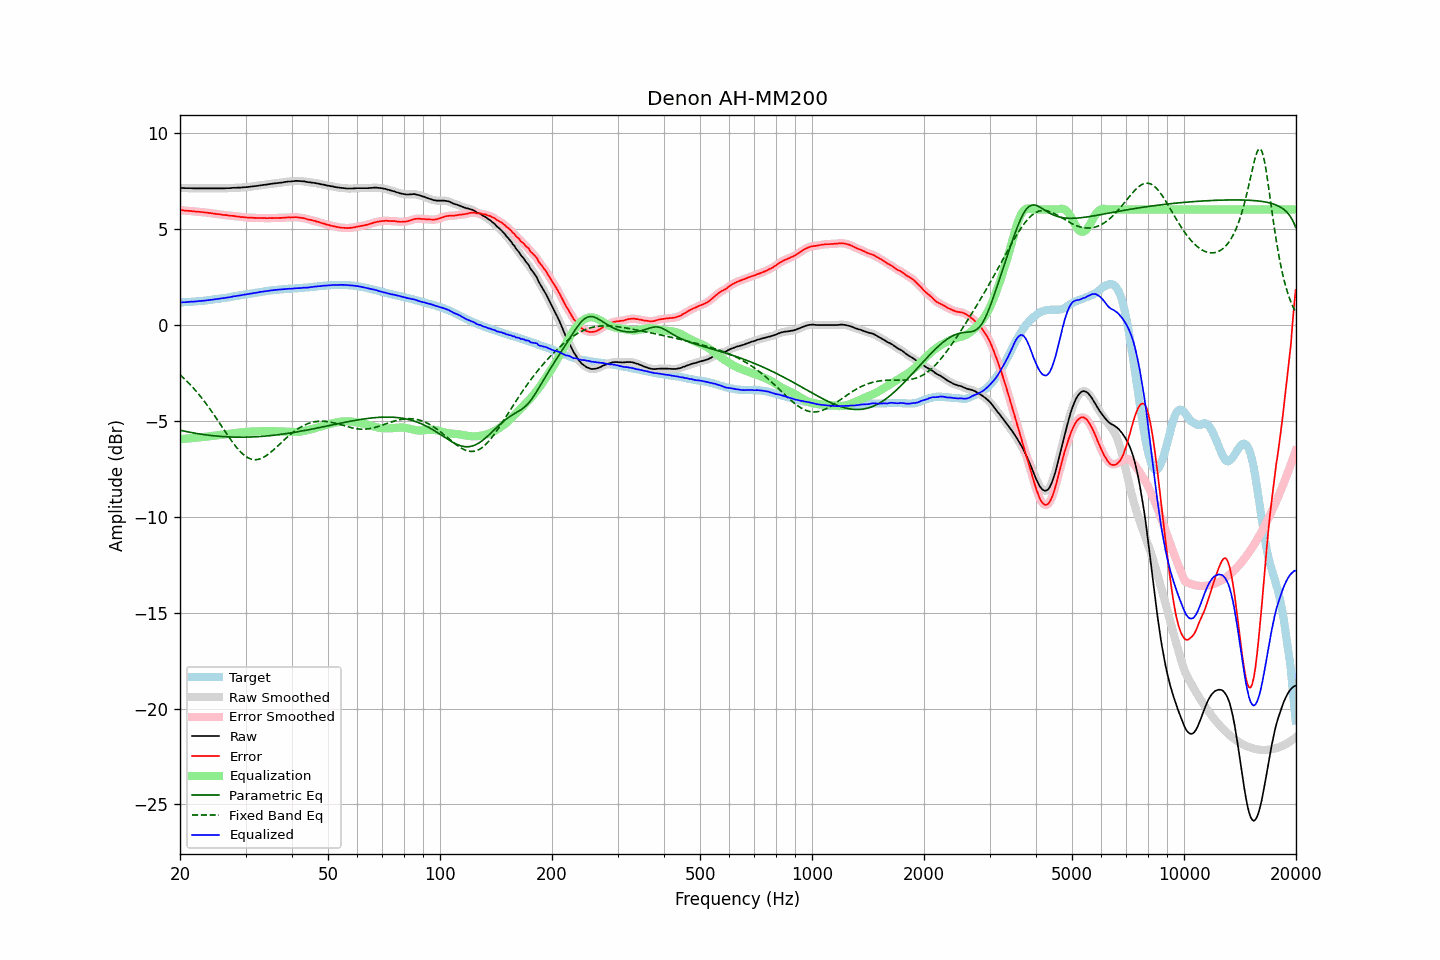

The file beside this chart, header and first rows:
frequency, raw, error, smoothed, error_smoothed, equalization, parametric_eq, fixed_band_eq, equalized_raw, equalized_smoothed, target
20.00, 7.12, 5.97, 7.12, 5.97, -5.97, -5.50, -2.62, 1.15, 1.15, 1.15
20.20, 7.12, 5.97, 7.12, 5.96, -5.96, -5.52, -2.69, 1.16, 1.16, 1.15
20.40, 7.12, 5.96, 7.12, 5.95, -5.95, -5.54, -2.77, 1.17, 1.16, 1.16
20.61, 7.11, 5.94, 7.11, 5.94, -5.94, -5.55, -2.84, 1.17, 1.17, 1.17
20.81, 7.11, 5.94, 7.11, 5.93, -5.94, -5.57, -2.93, 1.17, 1.17, 1.17
21.02, 7.11, 5.93, 7.11, 5.93, -5.93, -5.59, -3.01, 1.18, 1.18, 1.18
21.23, 7.11, 5.93, 7.11, 5.92, -5.92, -5.61, -3.09, 1.19, 1.19, 1.18
21.44, 7.11, 5.92, 7.11, 5.91, -5.91, -5.62, -3.18, 1.20, 1.19, 1.19
21.66, 7.10, 5.90, 7.10, 5.90, -5.90, -5.64, -3.27, 1.20, 1.20, 1.20
21.87, 7.10, 5.90, 7.10, 5.89, -5.90, -5.65, -3.37, 1.20, 1.20, 1.20
22.09, 7.10, 5.89, 7.10, 5.89, -5.89, -5.67, -3.46, 1.21, 1.21, 1.21
22.31, 7.10, 5.88, 7.10, 5.88, -5.88, -5.68, -3.56, 1.22, 1.22, 1.22
22.54, 7.10, 5.88, 7.10, 5.88, -5.87, -5.69, -3.66, 1.23, 1.23, 1.22
22.76, 7.10, 5.87, 7.10, 5.87, -5.87, -5.71, -3.77, 1.23, 1.23, 1.23
22.99, 7.10, 5.86, 7.10, 5.86, -5.86, -5.72, -3.87, 1.24, 1.24, 1.24
23.22, 7.10, 5.85, 7.10, 5.85, -5.85, -5.73, -3.98, 1.25, 1.25, 1.25
23.45, 7.10, 5.84, 7.10, 5.84, -5.84, -5.74, -4.09, 1.26, 1.26, 1.26
23.69, 7.10, 5.83, 7.10, 5.83, -5.83, -5.75, -4.20, 1.27, 1.27, 1.27
23.92, 7.10, 5.82, 7.10, 5.82, -5.82, -5.76, -4.32, 1.28, 1.28, 1.28
24.16, 7.10, 5.81, 7.10, 5.81, -5.81, -5.77, -4.44, 1.29, 1.29, 1.29
24.40, 7.10, 5.80, 7.10, 5.80, -5.80, -5.78, -4.56, 1.30, 1.30, 1.30
24.65, 7.10, 5.78, 7.10, 5.79, -5.79, -5.79, -4.68, 1.31, 1.31, 1.32
24.89, 7.10, 5.77, 7.10, 5.77, -5.77, -5.80, -4.80, 1.33, 1.33, 1.33
25.14, 7.10, 5.76, 7.10, 5.76, -5.76, -5.81, -4.93, 1.34, 1.34, 1.34
25.39, 7.10, 5.75, 7.10, 5.75, -5.75, -5.82, -5.05, 1.35, 1.35, 1.35
25.65, 7.10, 5.74, 7.10, 5.74, -5.74, -5.82, -5.18, 1.36, 1.36, 1.36
25.91, 7.10, 5.72, 7.10, 5.73, -5.73, -5.83, -5.31, 1.37, 1.37, 1.38
26.16, 7.10, 5.71, 7.10, 5.72, -5.72, -5.83, -5.43, 1.38, 1.38, 1.39
26.43, 7.10, 5.71, 7.10, 5.71, -5.71, -5.84, -5.56, 1.39, 1.39, 1.39
26.69, 7.11, 5.71, 7.11, 5.70, -5.70, -5.84, -5.68, 1.41, 1.41, 1.40
26.96, 7.11, 5.69, 7.11, 5.69, -5.69, -5.85, -5.81, 1.42, 1.42, 1.42
27.23, 7.11, 5.68, 7.11, 5.68, -5.68, -5.85, -5.93, 1.43, 1.43, 1.43
27.50, 7.12, 5.67, 7.12, 5.67, -5.67, -5.86, -6.05, 1.45, 1.45, 1.45
27.77, 7.13, 5.67, 7.13, 5.66, -5.66, -5.86, -6.16, 1.47, 1.46, 1.46
28.05, 7.13, 5.65, 7.13, 5.65, -5.65, -5.86, -6.27, 1.48, 1.48, 1.48
28.33, 7.13, 5.64, 7.13, 5.64, -5.64, -5.86, -6.38, 1.49, 1.49, 1.49
28.62, 7.14, 5.63, 7.14, 5.63, -5.63, -5.86, -6.48, 1.51, 1.51, 1.51
28.90, 7.14, 5.62, 7.14, 5.62, -5.62, -5.86, -6.57, 1.52, 1.52, 1.52
29.19, 7.14, 5.60, 7.14, 5.61, -5.61, -5.86, -6.66, 1.53, 1.53, 1.54
29.48, 7.15, 5.60, 7.15, 5.60, -5.60, -5.86, -6.74, 1.55, 1.55, 1.55
29.78, 7.16, 5.60, 7.16, 5.59, -5.59, -5.86, -6.81, 1.57, 1.56, 1.56
30.08, 7.16, 5.59, 7.16, 5.59, -5.59, -5.86, -6.87, 1.57, 1.58, 1.57
30.38, 7.17, 5.58, 7.17, 5.58, -5.58, -5.86, -6.92, 1.59, 1.59, 1.59
30.68, 7.18, 5.58, 7.18, 5.58, -5.58, -5.86, -6.97, 1.60, 1.60, 1.60
30.99, 7.19, 5.57, 7.19, 5.57, -5.57, -5.85, -7.00, 1.62, 1.62, 1.62
31.30, 7.20, 5.57, 7.20, 5.57, -5.57, -5.85, -7.02, 1.63, 1.63, 1.63
31.61, 7.21, 5.56, 7.21, 5.56, -5.56, -5.85, -7.03, 1.65, 1.65, 1.65
31.93, 7.22, 5.56, 7.22, 5.56, -5.56, -5.84, -7.04, 1.66, 1.66, 1.66
32.24, 7.23, 5.55, 7.23, 5.56, -5.56, -5.84, -7.03, 1.67, 1.67, 1.68
32.57, 7.24, 5.56, 7.24, 5.56, -5.56, -5.83, -7.01, 1.68, 1.69, 1.68
32.89, 7.26, 5.56, 7.26, 5.56, -5.55, -5.83, -6.99, 1.71, 1.70, 1.70
33.22, 7.27, 5.56, 7.27, 5.56, -5.55, -5.82, -6.95, 1.72, 1.72, 1.71
33.55, 7.28, 5.55, 7.28, 5.55, -5.55, -5.81, -6.91, 1.73, 1.73, 1.73
33.89, 7.29, 5.55, 7.29, 5.55, -5.55, -5.81, -6.86, 1.74, 1.74, 1.74
34.23, 7.30, 5.54, 7.30, 5.55, -5.55, -5.80, -6.81, 1.75, 1.75, 1.76
34.57, 7.31, 5.55, 7.31, 5.55, -5.55, -5.79, -6.75, 1.76, 1.76, 1.76
34.92, 7.33, 5.56, 7.33, 5.55, -5.55, -5.78, -6.68, 1.78, 1.78, 1.77
35.27, 7.34, 5.55, 7.34, 5.55, -5.55, -5.78, -6.61, 1.79, 1.79, 1.79
35.62, 7.35, 5.55, 7.35, 5.55, -5.55, -5.77, -6.54, 1.80, 1.80, 1.80
35.97, 7.36, 5.55, 7.36, 5.55, -5.55, -5.76, -6.46, 1.81, 1.81, 1.81
... 635 more rows
